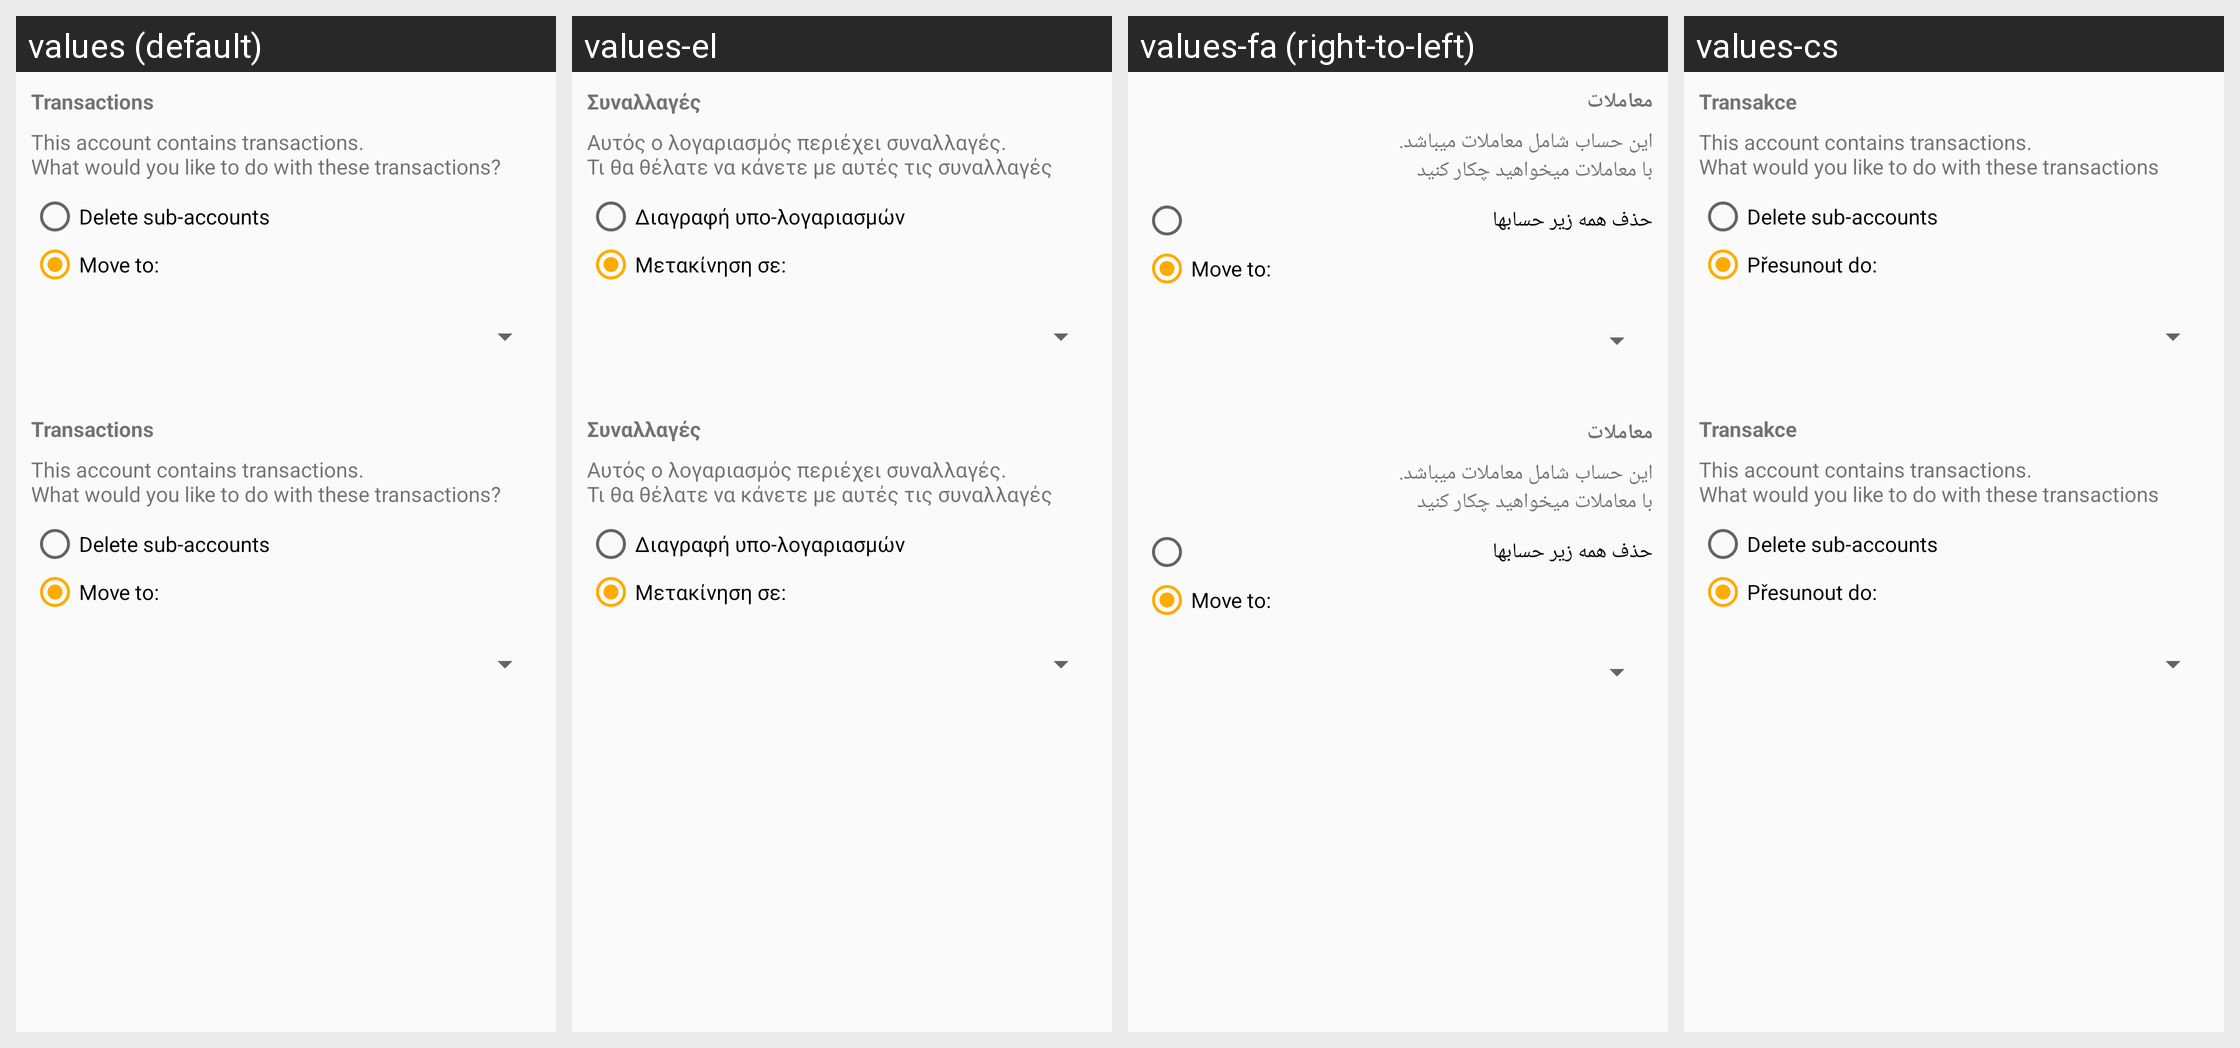

Here is an Android app screen in its default locale and in the app's own translations. Write out the translated-string differences for the strings that appear on this screen.
Android screen res/layout/dialog_account_delete.xml rendered under 4 locales, left to right: values (default), values-el, values-fa (right-to-left), values-cs. Device: Nexus 5 (rendered at 1080×1920; each locale shown at half size, 540×960, under a caption strip naming it); theme Theme.GnuCash.NoActionBar.
Other locales in the repository, not shown: values-af, values-af-rZA, values-ar, values-ar-rSA, values-as, values-az, values-bg, values-ca, values-ca-rES, values-cs-rCZ, values-da, values-de, values-el-rGR, values-en-rAU, values-en-rGB, values-en-rUS, values-en-rZA, values-es, values-es-rMX, values-es-rNI, values-et, values-eu, values-fa-rIR, values-fi, values-fi-rFI, values-fr, values-gu, values-hi, values-hr, values-hu, values-hu-rHU, values-in, values-in-rID, values-it, values-it-rIT, values-iw, values-iw-rIL, values-ja, values-ja-rJP, values-kn, values-ko, values-ko-rKR, values-ks, values-lt, values-lv, values-lv-rLV, values-mk, values-mr, values-nb, values-ne, values-nl, values-nl-rNL, values-no, values-no-rNO, values-pl, values-pl-rPL, values-pt, values-pt-rBR, values-pt-rPT, values-ro, values-ro-rRO, values-ru, values-rw, values-sk, values-sr, values-sr-rSP, values-sv, values-sv-rSE, values-ta, values-te, values-tr, values-tr-rTR, values-uk, values-uk-rUA, values-ur, values-vi, values-vi-rVN, values-zh-rCN, values-zh-rTW.
Strings drawn on this screen, with the default value and each locale's value (text and hints the layout hard-codes, and strings that could not be matched under every locale, appear in the picture but are not listed):

title_transactions
  values: Transactions
  values-el: Συναλλαγές
  values-fa: معاملات
  values-cs: Transakce

label_delete_account_transactions_description
  values: This account contains transactions.
      What would you like to do with these transactions?
  values-el: Αυτός ο λογαριασμός περιέχει συναλλαγές.
      Τι θα θέλατε να κάνετε με αυτές τις συναλλαγές
  values-fa: این حساب شامل معاملات میباشد.
      با معاملات میخواهید چکار کنید
  values-cs: This account contains transactions.
      What would you like to do with these transactions

label_delete_sub_accounts
  values: Delete sub-accounts
  values-el: Διαγραφή υπο-λογαριασμών
  values-fa: حذف همه زیر حسابها
  values-cs: Delete sub-accounts

label_move_to
  values: Move to:
  values-el: Μετακίνηση σε:
  values-fa: Move to:
  values-cs: Přesunout do:
